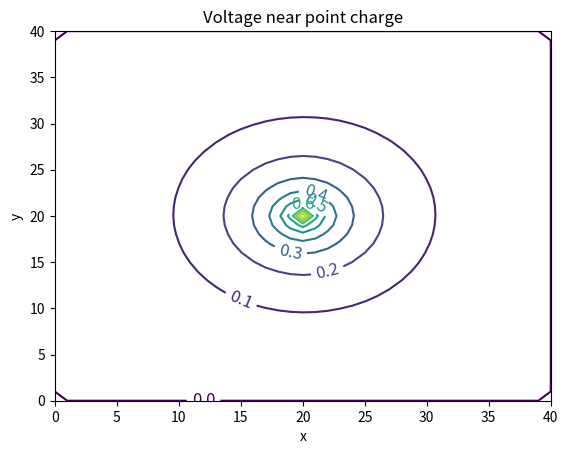

Reproduce this figure in Python. (Note: this script raises an exception after producing the figure.)
from __future__ import division
import matplotlib
import numpy as np
import matplotlib.cm as cm
import matplotlib.mlab as mlab
import matplotlib.pyplot as plt
from mpl_toolkits.mplot3d import Axes3D


# initialize the grid

grid = []
for i in range(41):    
    row_i = []
    for j in range(41):
        if i == 0 or i == 40 or j == 0 or j == 40:
            voltage = 0
        elif i==20 and j==20:
            voltage = 1
        else:
            voltage = 0
        row_i.append(voltage)
    grid.append(row_i)

# define the update_V function (Gauss-Seidel method)

def update_V(grid):

    delta_V = 0

    for i in range(41):    
        for j in range(41):
            if i == 0 or i == 40 or j == 0 or j == 40:
                pass
            elif i==20 and j==20:
                pass
            else:
                voltage_new = (grid[i+1][j]+grid[i-1][j]+grid[i][j+1]+grid[i][j-1])/4
                voltage_old = grid[i][j]
                delta_V += abs(voltage_new - voltage_old)
                grid[i][j] = voltage_new

    return grid, delta_V

# define the Laplace_calculate function

def Laplace_calculate(grid):

    epsilon = 10**(-5)*200**2
    grid_init = grid
    delta_V = 0
    N_iter = 0

    while delta_V >= epsilon or N_iter <= 10:
        grid_impr, delta_V = update_V(grid_init)
        grid_new, delta_V = update_V(grid_impr)
        grid_init = grid_new
        N_iter += 1

    return grid_new

matplotlib.rcParams['xtick.direction'] = 'out'
matplotlib.rcParams['ytick.direction'] = 'out'

x = np.linspace(0,40,41)
y = np.linspace(0,40,41)
X, Y = np.meshgrid(x, y)
Z = Laplace_calculate(grid)


plt.figure()
CS = plt.contour(X,Y,Z,10)
plt.clabel(CS, inline=1, fontsize=12)
plt.title('Voltage near point charge')
plt.xlabel('x')
plt.ylabel('y')

fig = plt.figure()
ax = fig.gca(projection='3d')
surf=ax.plot_surface(X, Y, Z,rstride=1, cstride=1,cmap = cm.coolwarm_r,
                       linewidth=0, antialiased=False)
ax.set_zlim(-1.0, 1.0)
ax.set_xlabel('x')
ax.set_ylabel('y')
ax.set_zlabel('Voltage(V)')
ax.set_title('Voltage distribution')

plt.show()